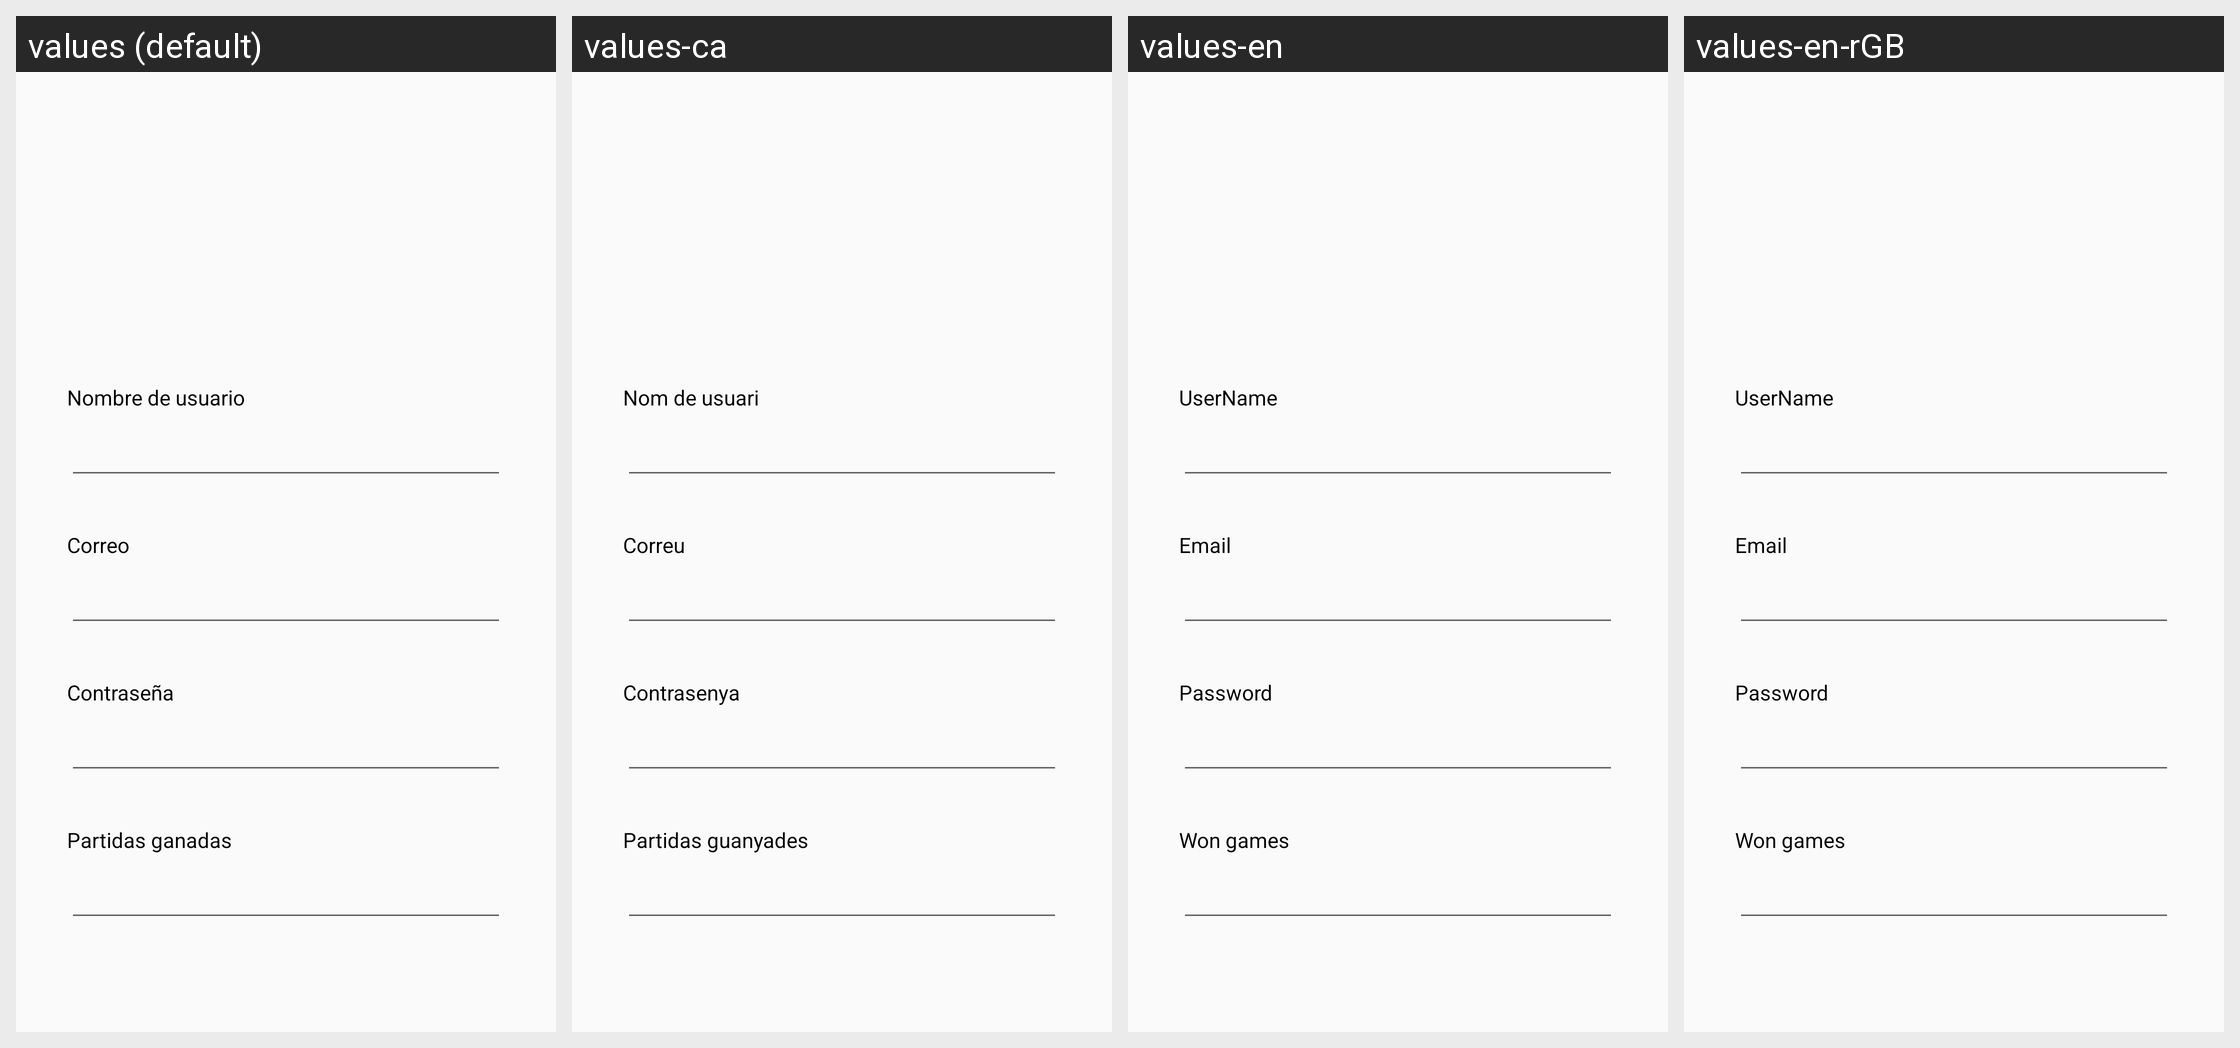

This grid shows one Android layout under several languages. Give, for every string resource on the screen, its name, the default text and each shown locale's text.
Android screen res/layout/activity_perfil.xml rendered under 4 locales, left to right: values (default), values-ca, values-en, values-en-rGB. Device: Nexus 5 (rendered at 1080×1920; each locale shown at half size, 540×960, under a caption strip naming it); theme AppTheme.
Strings drawn on this screen, with the default value and each locale's value (text and hints the layout hard-codes, and strings that could not be matched under every locale, appear in the picture but are not listed):

contrase_a
  values: Contraseña
  values-ca: Contrasenya
  values-en: Password
  values-en-rGB: Password  [from values-en]

correo
  values: Correo
  values-ca: Correu
  values-en: Email
  values-en-rGB: Email  [from values-en]

nombre_de_usuario
  values: Nombre de usuario
  values-ca: Nom de usuari
  values-en: UserName
  values-en-rGB: UserName  [from values-en]

partidas_ganadas
  values: Partidas ganadas
  values-ca: Partidas guanyades
  values-en: Won games
  values-en-rGB: Won games  [from values-en]
